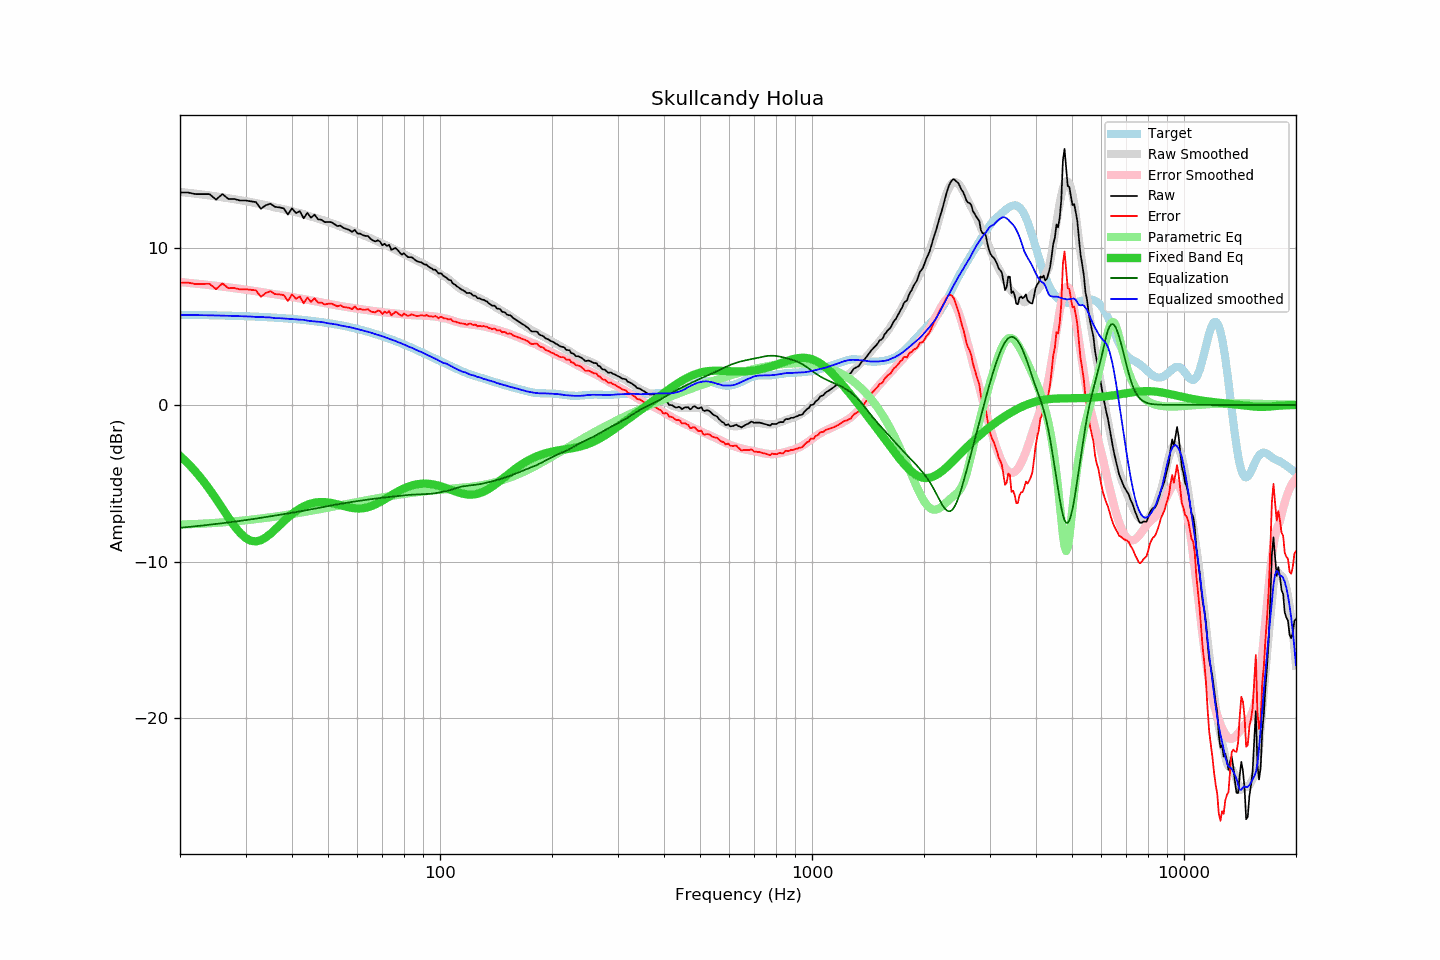

Source data for this figure (header and first rows):
frequency, raw, error, smoothed, error_smoothed, equalization, parametric_eq, equalized_raw, equalized_smoothed, target
20, 13.55, 7.80, 13.59, 7.84, -7.84, -3.26, 5.71, 5.75, 5.75
21, 13.55, 7.81, 13.53, 7.79, -7.79, -3.73, 5.76, 5.74, 5.75
22, 13.45, 7.71, 13.48, 7.74, -7.74, -4.24, 5.71, 5.73, 5.74
23, 13.45, 7.72, 13.42, 7.70, -7.70, -4.80, 5.76, 5.73, 5.73
24, 13.45, 7.73, 13.36, 7.65, -7.65, -5.38, 5.81, 5.72, 5.72
25, 13.10, 7.39, 13.30, 7.60, -7.60, -5.99, 5.50, 5.71, 5.71
26, 13.45, 7.75, 13.25, 7.55, -7.55, -6.60, 5.90, 5.70, 5.70
27, 13.14, 7.45, 13.19, 7.50, -7.50, -7.19, 5.64, 5.69, 5.69
28, 13.14, 7.46, 13.13, 7.45, -7.45, -7.72, 5.69, 5.68, 5.68
29, 13.04, 7.37, 13.07, 7.40, -7.40, -8.17, 5.64, 5.66, 5.67
30, 13.04, 7.38, 13.00, 7.35, -7.35, -8.49, 5.69, 5.65, 5.66
31, 12.99, 7.34, 12.94, 7.30, -7.30, -8.67, 5.69, 5.64, 5.65
32, 12.94, 7.31, 12.87, 7.26, -7.26, -8.71, 5.69, 5.61, 5.63
33, 12.51, 6.89, 12.82, 7.21, -7.21, -8.63, 5.31, 5.62, 5.62
34, 12.74, 7.14, 12.74, 7.15, -7.15, -8.46, 5.59, 5.59, 5.60
35, 12.84, 7.26, 12.69, 7.11, -7.11, -8.23, 5.73, 5.58, 5.59
36, 12.64, 7.07, 12.60, 7.06, -7.06, -7.96, 5.58, 5.54, 5.57
37, 12.60, 7.05, 12.55, 7.01, -7.01, -7.69, 5.59, 5.54, 5.55
38, 12.54, 7.01, 12.49, 6.97, -6.97, -7.43, 5.57, 5.52, 5.53
39, 12.14, 6.63, 12.43, 6.92, -6.92, -7.18, 5.22, 5.50, 5.51
40, 12.54, 7.05, 12.36, 6.88, -6.88, -6.97, 5.66, 5.48, 5.49
41, 12.24, 6.77, 12.29, 6.84, -6.84, -6.77, 5.40, 5.45, 5.47
42, 12.36, 6.92, 12.23, 6.80, -6.80, -6.61, 5.57, 5.44, 5.44
43, 11.90, 6.48, 12.18, 6.75, -6.75, -6.48, 5.15, 5.43, 5.42
44, 12.25, 6.86, 12.09, 6.71, -6.71, -6.37, 5.54, 5.38, 5.40
45, 11.94, 6.57, 12.01, 6.67, -6.67, -6.29, 5.27, 5.35, 5.37
46, 12.14, 6.80, 11.95, 6.62, -6.62, -6.24, 5.52, 5.33, 5.34
47, 11.84, 6.53, 11.89, 6.58, -6.58, -6.21, 5.26, 5.31, 5.31
48, 11.81, 6.53, 11.82, 6.54, -6.54, -6.20, 5.27, 5.29, 5.28
49, 11.66, 6.41, 11.75, 6.50, -6.50, -6.20, 5.16, 5.25, 5.25
50, 11.67, 6.45, 11.66, 6.46, -6.46, -6.22, 5.21, 5.21, 5.22
51, 11.66, 6.47, 11.60, 6.42, -6.42, -6.26, 5.24, 5.18, 5.19
52, 11.53, 6.38, 11.53, 6.38, -6.38, -6.30, 5.15, 5.15, 5.15
53, 11.41, 6.29, 11.47, 6.34, -6.34, -6.35, 5.07, 5.12, 5.12
54, 11.44, 6.36, 11.37, 6.31, -6.31, -6.40, 5.13, 5.06, 5.08
55, 11.29, 6.24, 11.32, 6.28, -6.28, -6.45, 5.01, 5.04, 5.05
56, 11.23, 6.22, 11.24, 6.25, -6.25, -6.49, 4.98, 5.00, 5.01
57, 11.16, 6.19, 11.19, 6.22, -6.22, -6.54, 4.94, 4.97, 4.97
58, 11.04, 6.11, 11.11, 6.19, -6.19, -6.57, 4.85, 4.93, 4.93
59, 11.17, 6.28, 11.04, 6.16, -6.16, -6.60, 5.01, 4.88, 4.89
60, 10.93, 6.09, 10.98, 6.14, -6.14, -6.61, 4.79, 4.84, 4.85
61, 10.93, 6.13, 10.90, 6.11, -6.11, -6.61, 4.82, 4.79, 4.80
62, 10.83, 6.07, 10.84, 6.09, -6.09, -6.59, 4.74, 4.75, 4.76
63, 10.78, 6.07, 10.77, 6.06, -6.06, -6.57, 4.72, 4.70, 4.71
64, 10.78, 6.11, 10.71, 6.04, -6.04, -6.53, 4.74, 4.66, 4.67
65, 10.60, 5.98, 10.64, 6.02, -6.02, -6.48, 4.58, 4.62, 4.62
66, 10.50, 5.93, 10.56, 6.00, -6.00, -6.42, 4.50, 4.57, 4.57
67, 10.43, 5.90, 10.49, 5.98, -5.98, -6.35, 4.45, 4.52, 4.53
68, 10.50, 6.02, 10.43, 5.96, -5.96, -6.28, 4.54, 4.47, 4.48
69, 10.42, 5.99, 10.36, 5.94, -5.94, -6.19, 4.48, 4.42, 4.43
70, 10.18, 5.80, 10.30, 5.92, -5.92, -6.11, 4.26, 4.38, 4.38
71, 10.28, 5.95, 10.23, 5.90, -5.90, -6.02, 4.38, 4.32, 4.33
72, 10.14, 5.86, 10.17, 5.89, -5.89, -5.94, 4.25, 4.28, 4.28
73, 10.21, 5.99, 10.10, 5.87, -5.87, -5.85, 4.34, 4.22, 4.23
74, 9.89, 5.72, 10.02, 5.86, -5.86, -5.76, 4.03, 4.17, 4.17
75, 9.96, 5.84, 9.96, 5.84, -5.84, -5.68, 4.12, 4.12, 4.12
76, 10.01, 5.94, 9.90, 5.83, -5.83, -5.60, 4.18, 4.07, 4.07
77, 9.87, 5.85, 9.83, 5.81, -5.81, -5.53, 4.06, 4.01, 4.02
78, 9.71, 5.75, 9.75, 5.80, -5.80, -5.46, 3.91, 3.96, 3.96
79, 9.59, 5.68, 9.69, 5.78, -5.78, -5.39, 3.81, 3.90, 3.91
... 553 more rows
